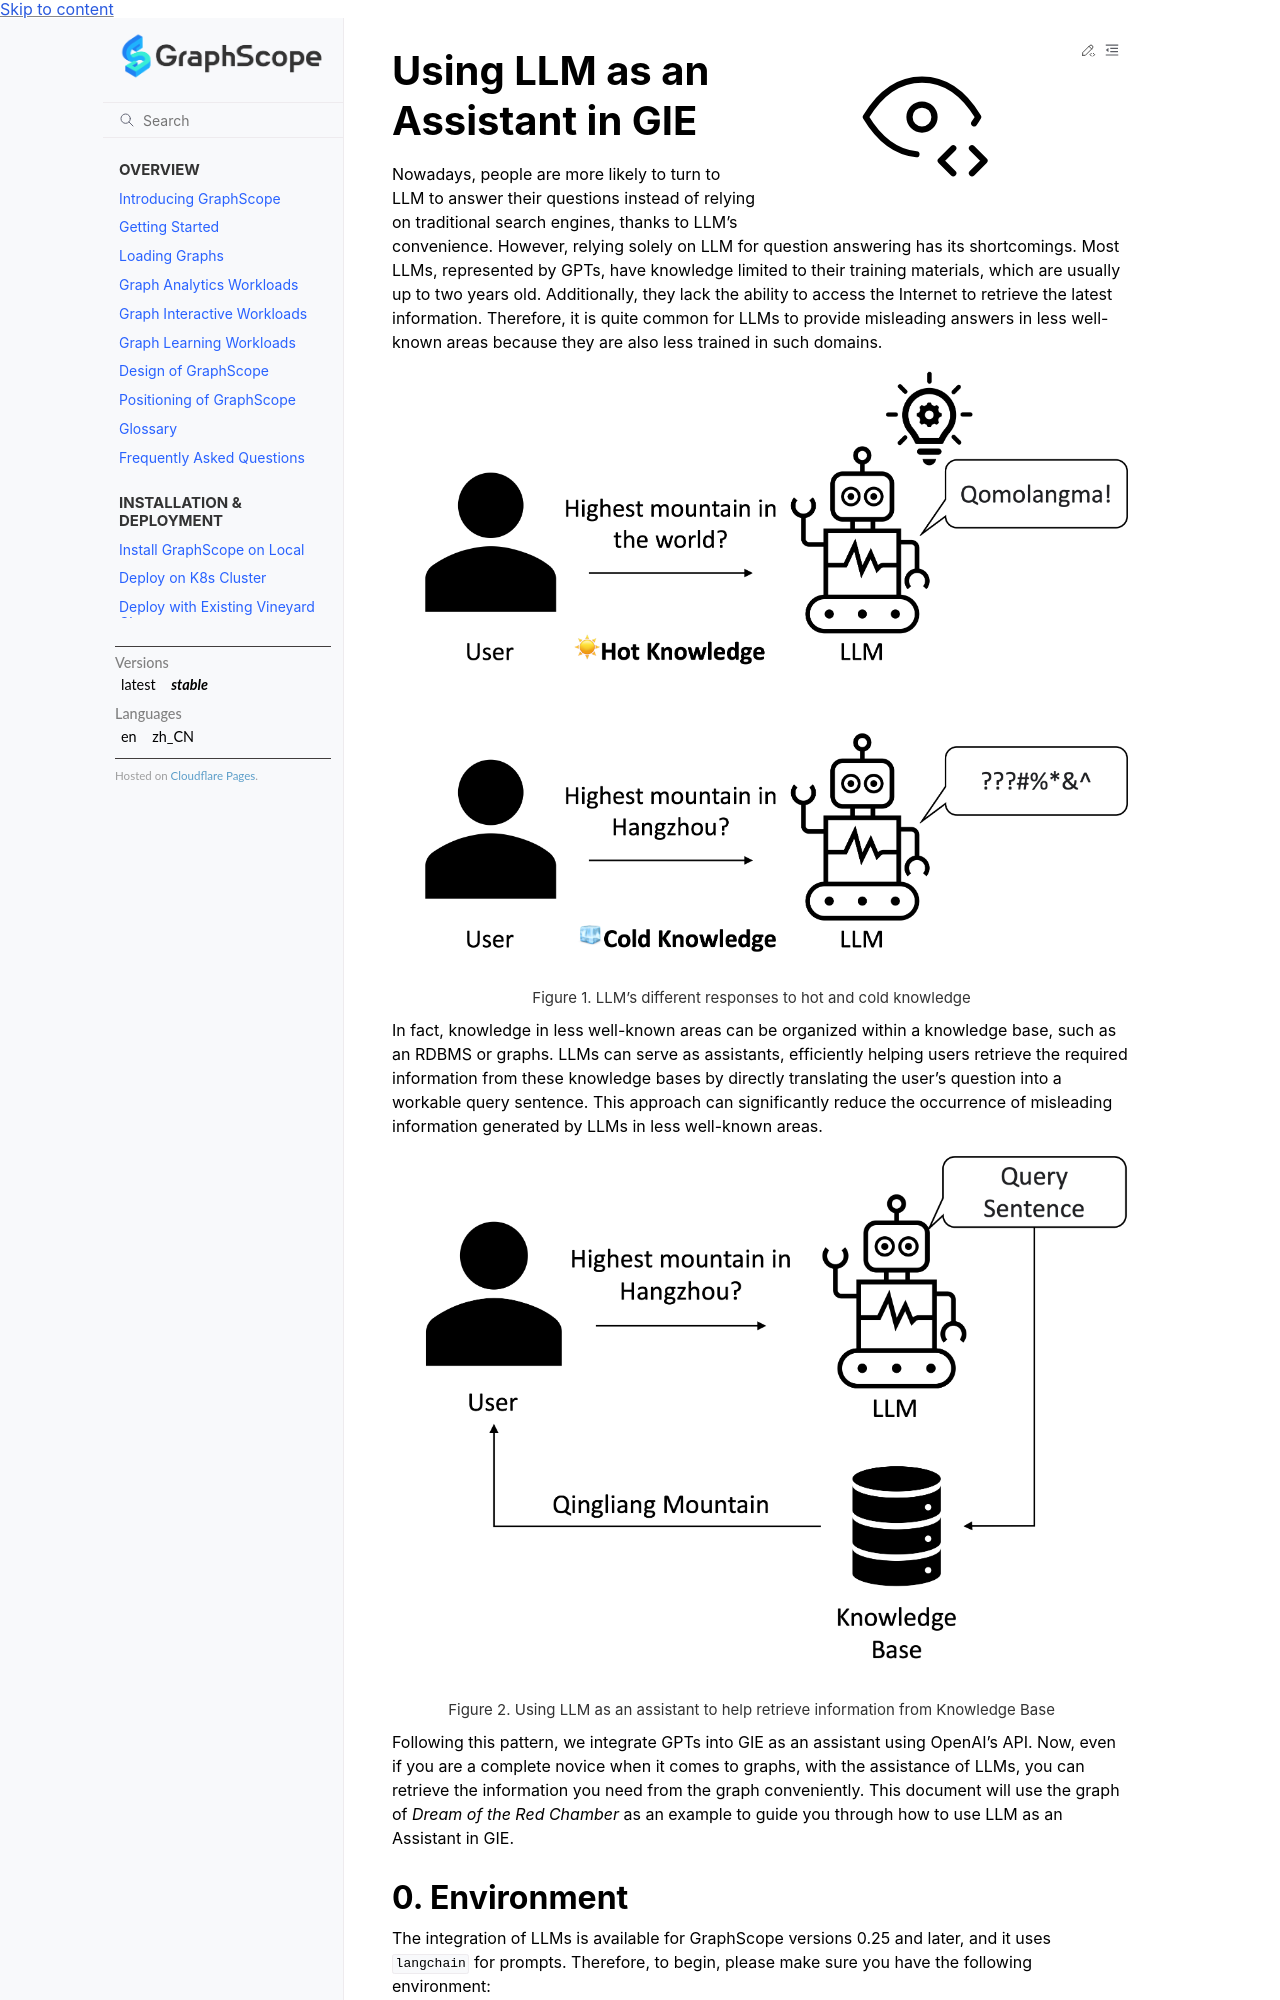

repository: alibaba/GraphScope · page: docs/interactive_engine/neo4j/llm_assistant.html · generator: sphinx

# Using LLM as an Assistant in GIE

Nowadays, people are more likely to turn to LLM to answer their questions instead of relying on traditional search engines, thanks to LLM's convenience. However, relying solely on LLM for question answering has its shortcomings. Most LLMs, represented by GPTs, have knowledge limited to their training materials, which are usually up to two years old. Additionally, they lack the ability to access the Internet to retrieve the latest information. Therefore, it is quite common for LLMs to provide misleading answers in less well-known areas because they are also less trained in such domains. 

:::{figure-md}

<img src="../../images/llm_hot_code_knowledge.png" alt="llm_hot_code_question" style="zoom:33%;" />

Figure 1. LLM's different responses to hot and cold knowledge
:::

In fact, knowledge in less well-known areas can be organized within a knowledge base, such as an RDBMS or graphs. LLMs can serve as assistants, efficiently helping users retrieve the required information from these knowledge bases by directly translating the user's question into a workable query sentence. This approach can significantly reduce the occurrence of misleading information generated by LLMs in less well-known areas.

:::{figure-md}

<img src="../../images/llm+knowledge_base.png" alt="llm+knowledge_base" style="zoom:33%;" />

Figure 2. Using LLM as an assistant to help retrieve information from Knowledge Base
:::

Following this pattern, we integrate GPTs into GIE as an assistant using OpenAI's API. Now, even if you are a complete novice when it comes to graphs, with the assistance of LLMs, you can retrieve the information you need from the graph conveniently. This document will use the graph of *Dream of the Red Chamber* as an example to guide you through how to use LLM as an Assistant in GIE.

## 0. Environment

The integration of LLMs is available for GraphScope versions 0.25 and later, and it uses `langchain` for prompts. Therefore, to begin, please make sure you have the following environment:

```bash
python>=3.8
graphscope>=0.25.0
pandas==2.0.3
langchain>=0.0.316  
```

We strongly recommend creating a clean Python virtual environment for GraphScope and those dependencies. If you are unsure how to do this, you can follow these [instructions](https://docs.python.org/3/library/venv.html).
